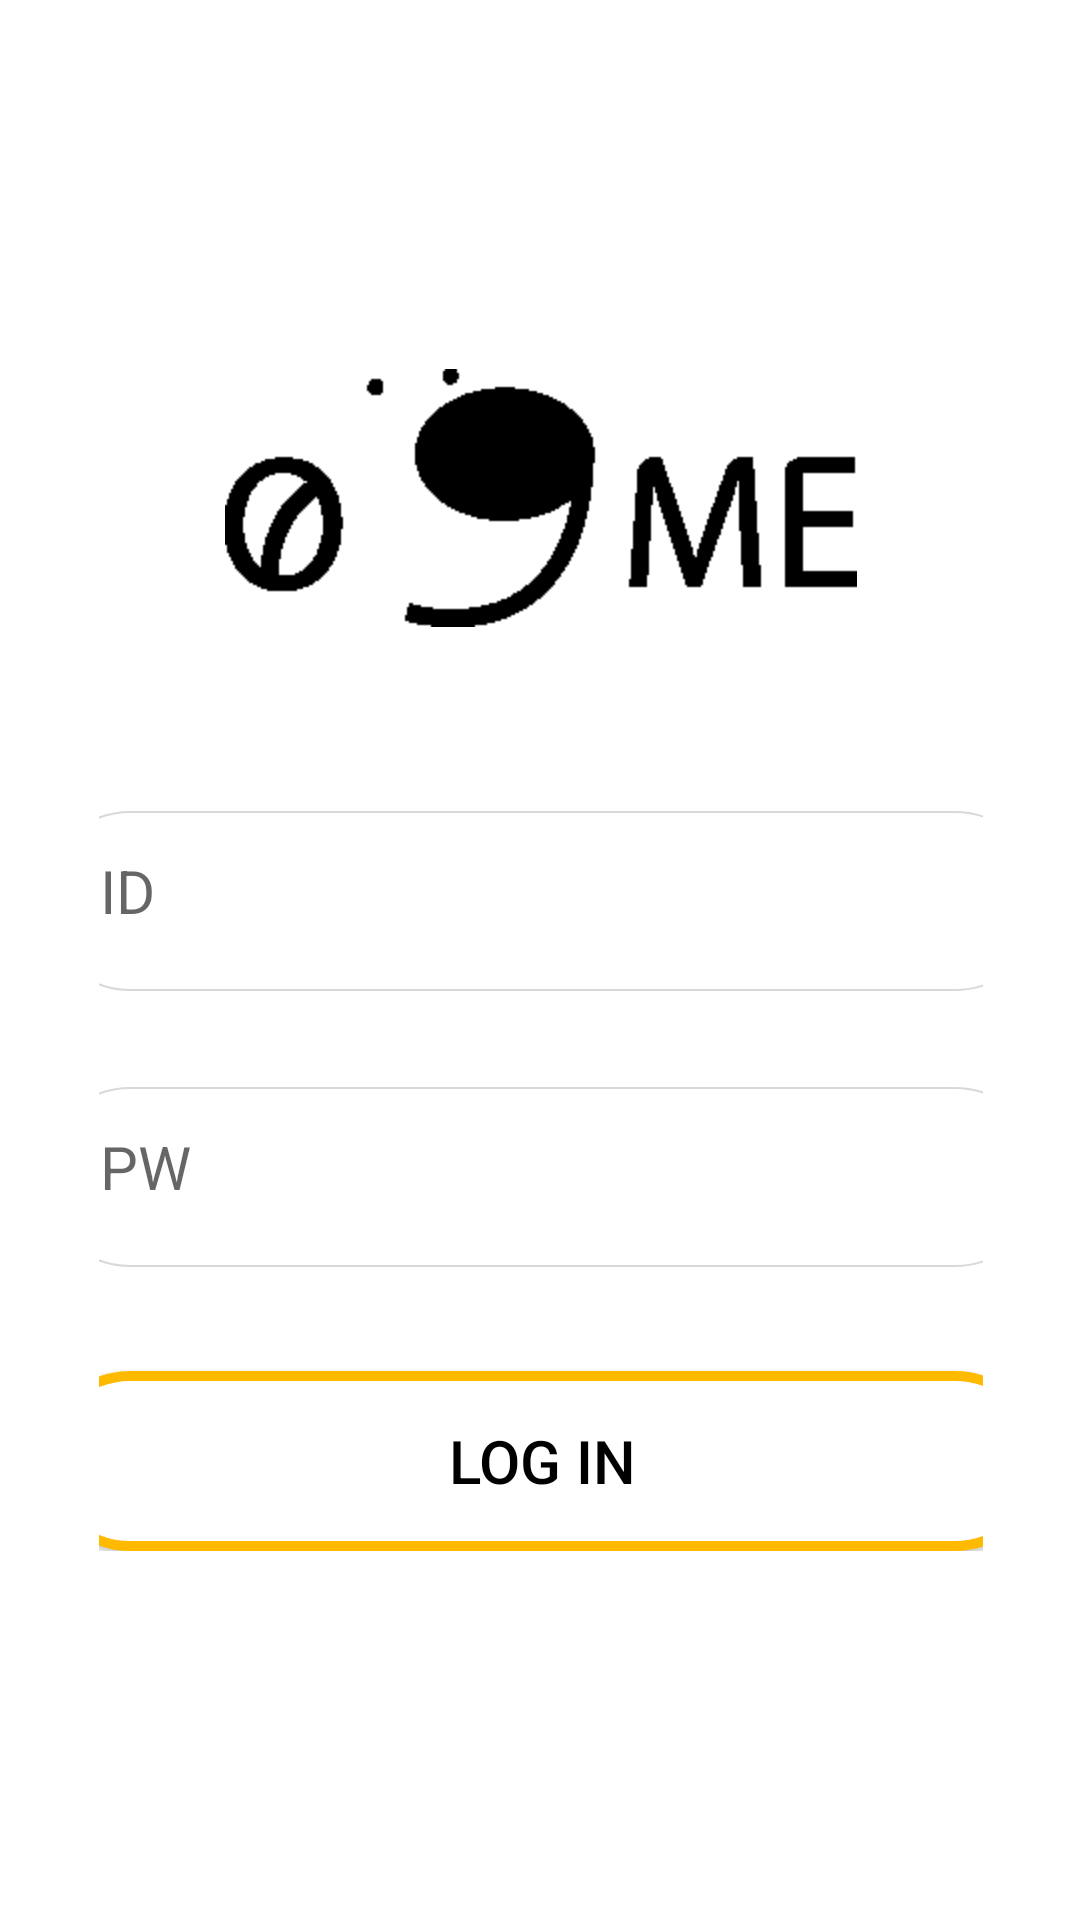

Produce the Android XML layout that renders to this screen, including the resource entries it uses.
<!-- AndroidManifest.xml: application theme AppTheme -->
<!-- res/layout/activity_login.xml -->
<?xml version="1.0" encoding="utf-8"?>
<LinearLayout xmlns:android="http://schemas.android.com/apk/res/android"
    xmlns:app="http://schemas.android.com/apk/res-auto"
    xmlns:tools="http://schemas.android.com/tools"
    android:layout_width="match_parent"
    android:layout_height="match_parent"
    android:background="@color/backgroundColor"
    android:orientation="horizontal"
    tools:context=".activity.LoginActivity">
    <LinearLayout
        android:layout_width="match_parent"
        android:layout_height="wrap_content"
        android:layout_weight="5"></LinearLayout>
    <LinearLayout
        android:layout_width="fill_parent"
        android:layout_height="wrap_content"
        android:layout_gravity="center_vertical|center_horizontal"
        android:layout_weight="1"
        android:orientation="vertical"
        >
        <ImageView
            android:layout_width="210.7dp"
            android:layout_height="86dp"
            android:src="@drawable/logo"
            android:layout_gravity="center_horizontal|center_vertical"/>
        <android.support.constraint.ConstraintLayout
            android:layout_width="match_parent"
            android:layout_height="wrap_content"
            android:layout_marginTop="61.3dp">

            <EditText
                android:id="@+id/editId"
                android:layout_width="335dp"
                android:layout_height="60dp"
                android:background="@drawable/custom_input_button_gray"
                android:hint="ID"
                android:padding="20dp"
                android:textColor="#010101"
                android:textSize="20sp"
                app:layout_constraintEnd_toEndOf="parent"
                app:layout_constraintStart_toStartOf="parent"
                app:layout_constraintTop_toTopOf="parent" />

            <EditText
                android:id="@+id/editPw"
                android:layout_width="335dp"
                android:layout_height="60dp"
                android:layout_marginTop="32dp"
                android:background="@drawable/custom_input_button_gray"
                android:hint="PW"
                android:padding="20dp"
                android:textColor="#010101"
                android:textSize="20sp"
                app:layout_constraintEnd_toEndOf="parent"
                app:layout_constraintStart_toStartOf="parent"
                app:layout_constraintTop_toBottomOf="@+id/editId" />

            <Button
                android:layout_width="335dp"
                android:layout_height="60dp"
                android:layout_marginTop="34.7dp"
                android:background="@drawable/custom_click_button_yellow"
                android:text="Log in"
                android:textColor="#000000"
                android:textSize="20sp"
                app:layout_constraintEnd_toEndOf="parent"
                app:layout_constraintStart_toStartOf="parent"
                app:layout_constraintTop_toBottomOf="@id/editPw" />
        </android.support.constraint.ConstraintLayout>
    </LinearLayout>

    <LinearLayout
        android:layout_width="match_parent"
        android:layout_height="wrap_content"
        android:layout_weight="5"></LinearLayout>

</LinearLayout>
<!-- resources referenced by this layout -->
<resources>
  <color name="backgroundColor">#ffffff</color>
  <!-- drawable custom_click_button_yellow (drawable) -->
  <?xml version="1.0" encoding="utf-8"?>
  <shape xmlns:android="http://schemas.android.com/apk/res/android" >
      <solid android:color="#fff" />
      <corners android:radius="50dip" />
      <stroke
          android:width="3.3dp"
          android:color="#ffba00" />
  </shape>
  <!-- drawable custom_input_button_gray (drawable) -->
  <?xml version="1.0" encoding="utf-8"?>
  <shape xmlns:android="http://schemas.android.com/apk/res/android" >
      <solid android:color="#fff" />
      <corners android:radius="50dip" />
      <stroke
          android:width="0.7dp"
          android:color="#d9d9d9" />
  </shape>
  <!-- drawable logo: png bitmap (drawable, 1761 bytes) -->
  <style name="AppTheme" parent="Base.Theme.AppCompat.Light.DarkActionBar">
          
          <item name="colorControlNormal">@color/mainColor</item>
          <item name="colorPrimary">@color/colorPrimary</item>
          <item name="colorPrimaryDark">@color/colorPrimaryDark</item>
          <item name="colorAccent">@color/colorAccent</item>
      </style>
  <color name="colorPrimary">#008577</color>
  <color name="colorPrimaryDark">#00574B</color>
  <color name="colorAccent">#D81B60</color>
</resources>
